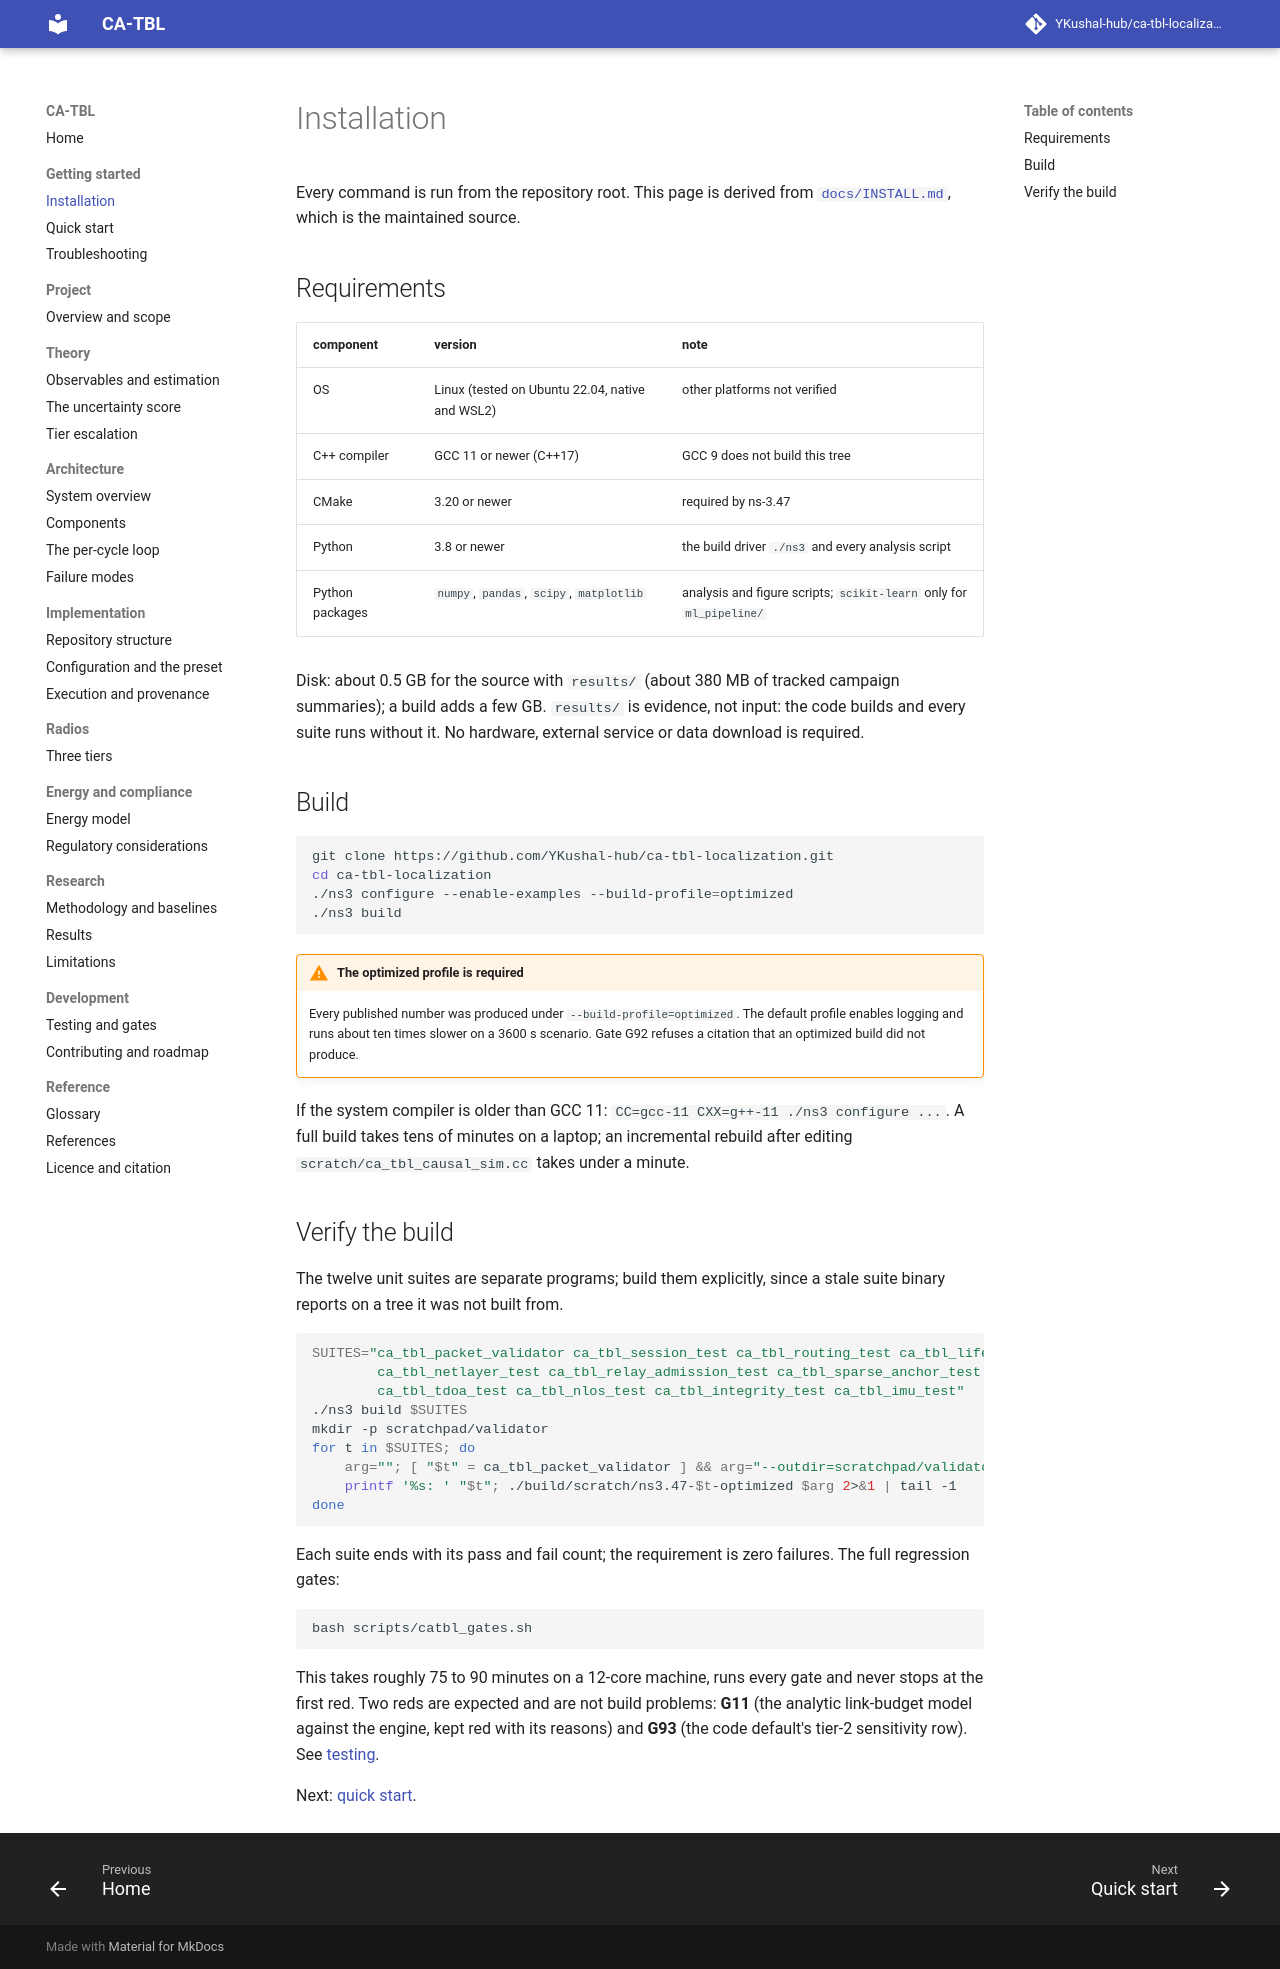

repository: YKushal-hub/ca-tbl-localization · page: getting-started/installation/index.html · generator: mkdocs

# Installation

Every command is run from the repository root. This page is derived from
[`docs/INSTALL.md`](https://github.com/YKushal-hub/ca-tbl-localization/blob/main/docs/INSTALL.md), which is the maintained source.

## Requirements

| component | version | note |
|---|---|---|
| OS | Linux (tested on Ubuntu 22.04, native and WSL2) | other platforms not verified |
| C++ compiler | GCC 11 or newer (C++17) | GCC 9 does not build this tree |
| CMake | 3.20 or newer | required by ns-3.47 |
| Python | 3.8 or newer | the build driver `./ns3` and every analysis script |
| Python packages | `numpy`, `pandas`, `scipy`, `matplotlib` | analysis and figure scripts; `scikit-learn` only for `ml_pipeline/` |

Disk: about 0.5 GB for the source with `results/` (about 380 MB of tracked campaign summaries); a build adds a few
GB. `results/` is evidence, not input: the code builds and every suite runs without it. No hardware, external
service or data download is required.

## Build

```bash
git clone https://github.com/YKushal-hub/ca-tbl-localization.git
cd ca-tbl-localization
./ns3 configure --enable-examples --build-profile=optimized
./ns3 build
```

!!! warning "The optimized profile is required"
    Every published number was produced under `--build-profile=optimized`. The default profile enables logging and
    runs about ten times slower on a 3600 s scenario. Gate G92 refuses a citation that an optimized build did not
    produce.

If the system compiler is older than GCC 11: `CC=gcc-11 CXX=g++-11 ./ns3 configure ...`. A full build takes tens of
minutes on a laptop; an incremental rebuild after editing `scratch/ca_tbl_causal_sim.cc` takes under a minute.

## Verify the build

The twelve unit suites are separate programs; build them explicitly, since a stale suite binary reports on a tree it
was not built from.

```bash
SUITES="ca_tbl_packet_validator ca_tbl_session_test ca_tbl_routing_test ca_tbl_lifecycle_test \
        ca_tbl_netlayer_test ca_tbl_relay_admission_test ca_tbl_sparse_anchor_test ca_tbl_loocv_test \
        ca_tbl_tdoa_test ca_tbl_nlos_test ca_tbl_integrity_test ca_tbl_imu_test"
./ns3 build $SUITES
mkdir -p scratchpad/validator
for t in $SUITES; do
    arg=""; [ "$t" = ca_tbl_packet_validator ] && arg="--outdir=scratchpad/validator"
    printf '%s: ' "$t"; ./build/scratch/ns3.47-$t-optimized $arg 2>&1 | tail -1
done
```

Each suite ends with its pass and fail count; the requirement is zero failures. The full regression gates:

```bash
bash scripts/catbl_gates.sh
```

This takes roughly 75 to 90 minutes on a 12-core machine, runs every gate and never stops at the first red. Two reds
are expected and are not build problems: **G11** (the analytic link-budget model against the engine, kept red with
its reasons) and **G93** (the code default's tier-2 sensitivity row). See [testing](../development/testing.md).

Next: [quick start](quickstart.md).
